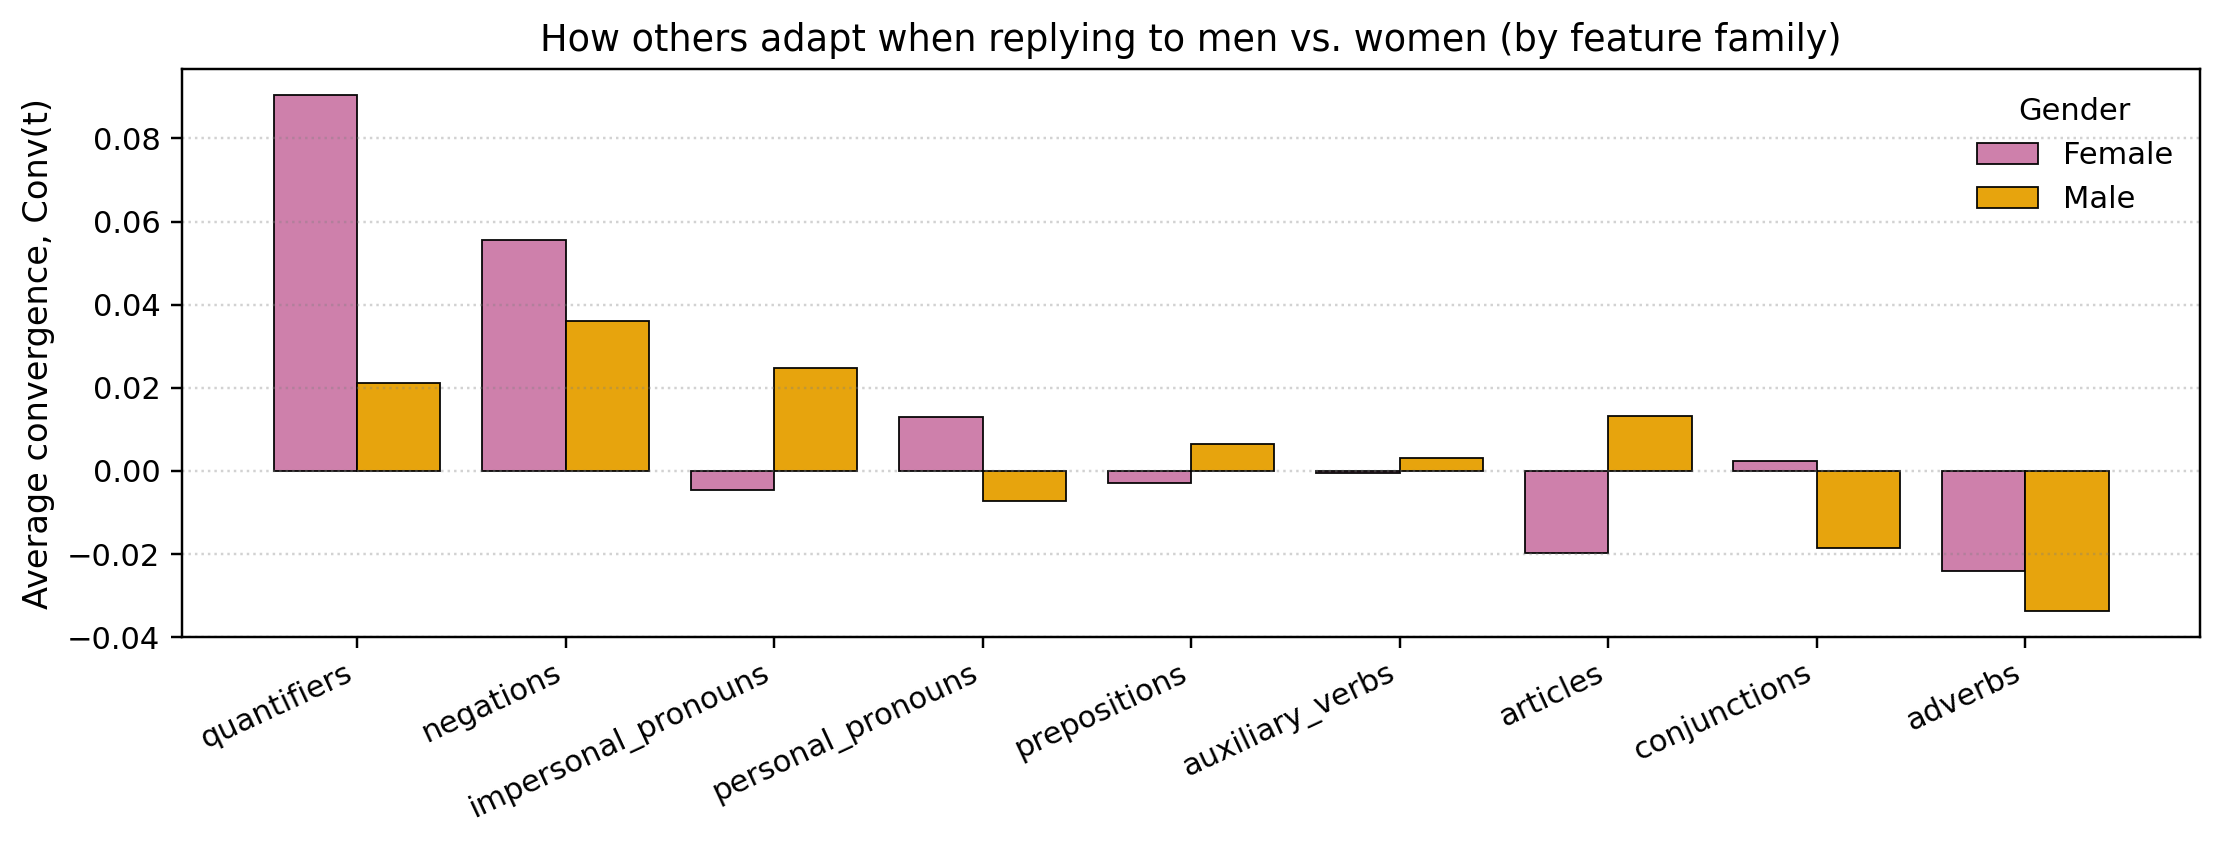

The data file committed next to this chart (first rows):
family, F, M
quantifiers, 0.09048, 0.02109
negations, 0.05566, 0.03609
impersonal_pronouns, -0.004609, 0.02472
personal_pronouns, 0.013, -0.007329
prepositions, -0.003023, 0.006478
auxiliary_verbs, -0.000421, 0.003035
articles, -0.01979, 0.01317
conjunctions, 0.002385, -0.01868
adverbs, -0.02418, -0.0338
